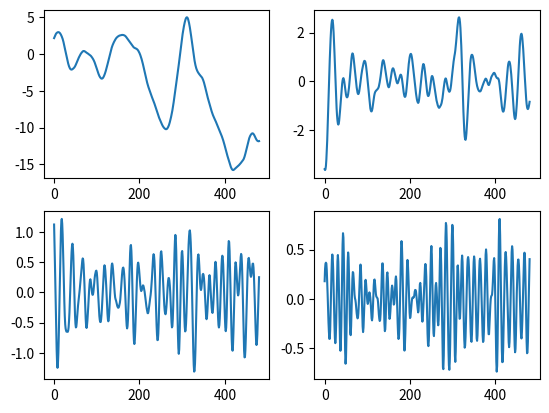
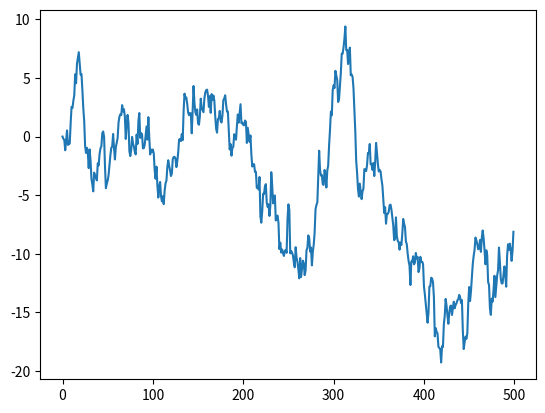
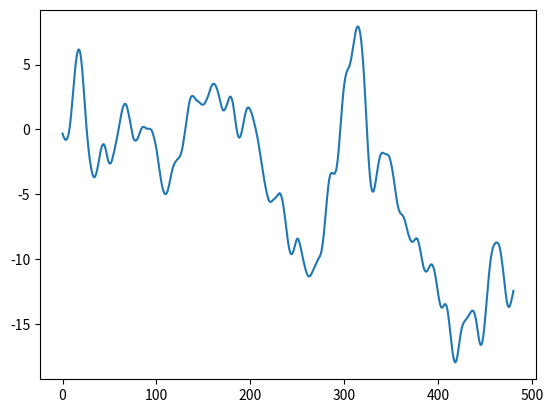

Write the Python code that produced these figures, in order.
import matplotlib.pyplot as plt
import numpy as np


# Singular Spectrum Analysis 奇異譜分析方法

class SSA:

    def __init__(self):
        self.sequence = None
        self.series = None
        self.U = None
        self.sigma = None
        self.VT = None
        self.A = None
        self.windowLen = None
        self.series_rand = None
        self.seriesLen = None
        self.K = None
        self.X = None

    def svd(self):
        self.U, self.sigma, self.VT = np.linalg.svd(self.X, full_matrices=False)
        for i in range(self.VT.shape[0]):
            self.VT[i, :] *= self.sigma[i]
        self.A = self.VT

    def regroup(self):
        self.sequence = np.zeros((self.windowLen, self.K))
        for i in range(self.windowLen):
            for j in range(self.windowLen - 1):
                for m in range(j + 1):
                    self.sequence[i, j] += self.A[i, j - m] * self.U[m, i]
                self.sequence[i, j] /= (j + 1)
            for j in range(self.windowLen - 1, self.K):
                for m in range(self.windowLen):
                    self.sequence[i, j] += self.A[i, j - m] * self.U[m, i]
                self.sequence[i, j] /= self.windowLen

    def count(self, windowLen, series):
        self.windowLen = windowLen
        self.series_rand = series_rand
        self.seriesLen = len(series_rand)
        self.K = self.seriesLen - windowLen + 1
        self.X = np.zeros((windowLen, self.K))
        self.series = series

        for i in range(self.K):
            self.X[:, i] = series[i:i + windowLen]

        self.svd()
        self.regroup()

    def output(self):
        return self.sequence


series_rand = np.random.randn(500)

windowLen = 20
seriesLen = len(series_rand)

series = np.zeros(seriesLen)
for i in range(1, seriesLen):
    series[i] = np.sum(series_rand[:i])

ssa = SSA()
ssa.count(windowLen, series)
sequence = ssa.output()

plt.figure()
for i in range(4):
    ax = plt.subplot(2, 2, i + 1)
    ax.plot(sequence[i, :])

plt.figure(2)
plt.plot(series)
plt.figure(3)
plt.plot(np.sum(sequence[:3], axis=0))  # 前三重要的主成分序列相加
plt.show()
